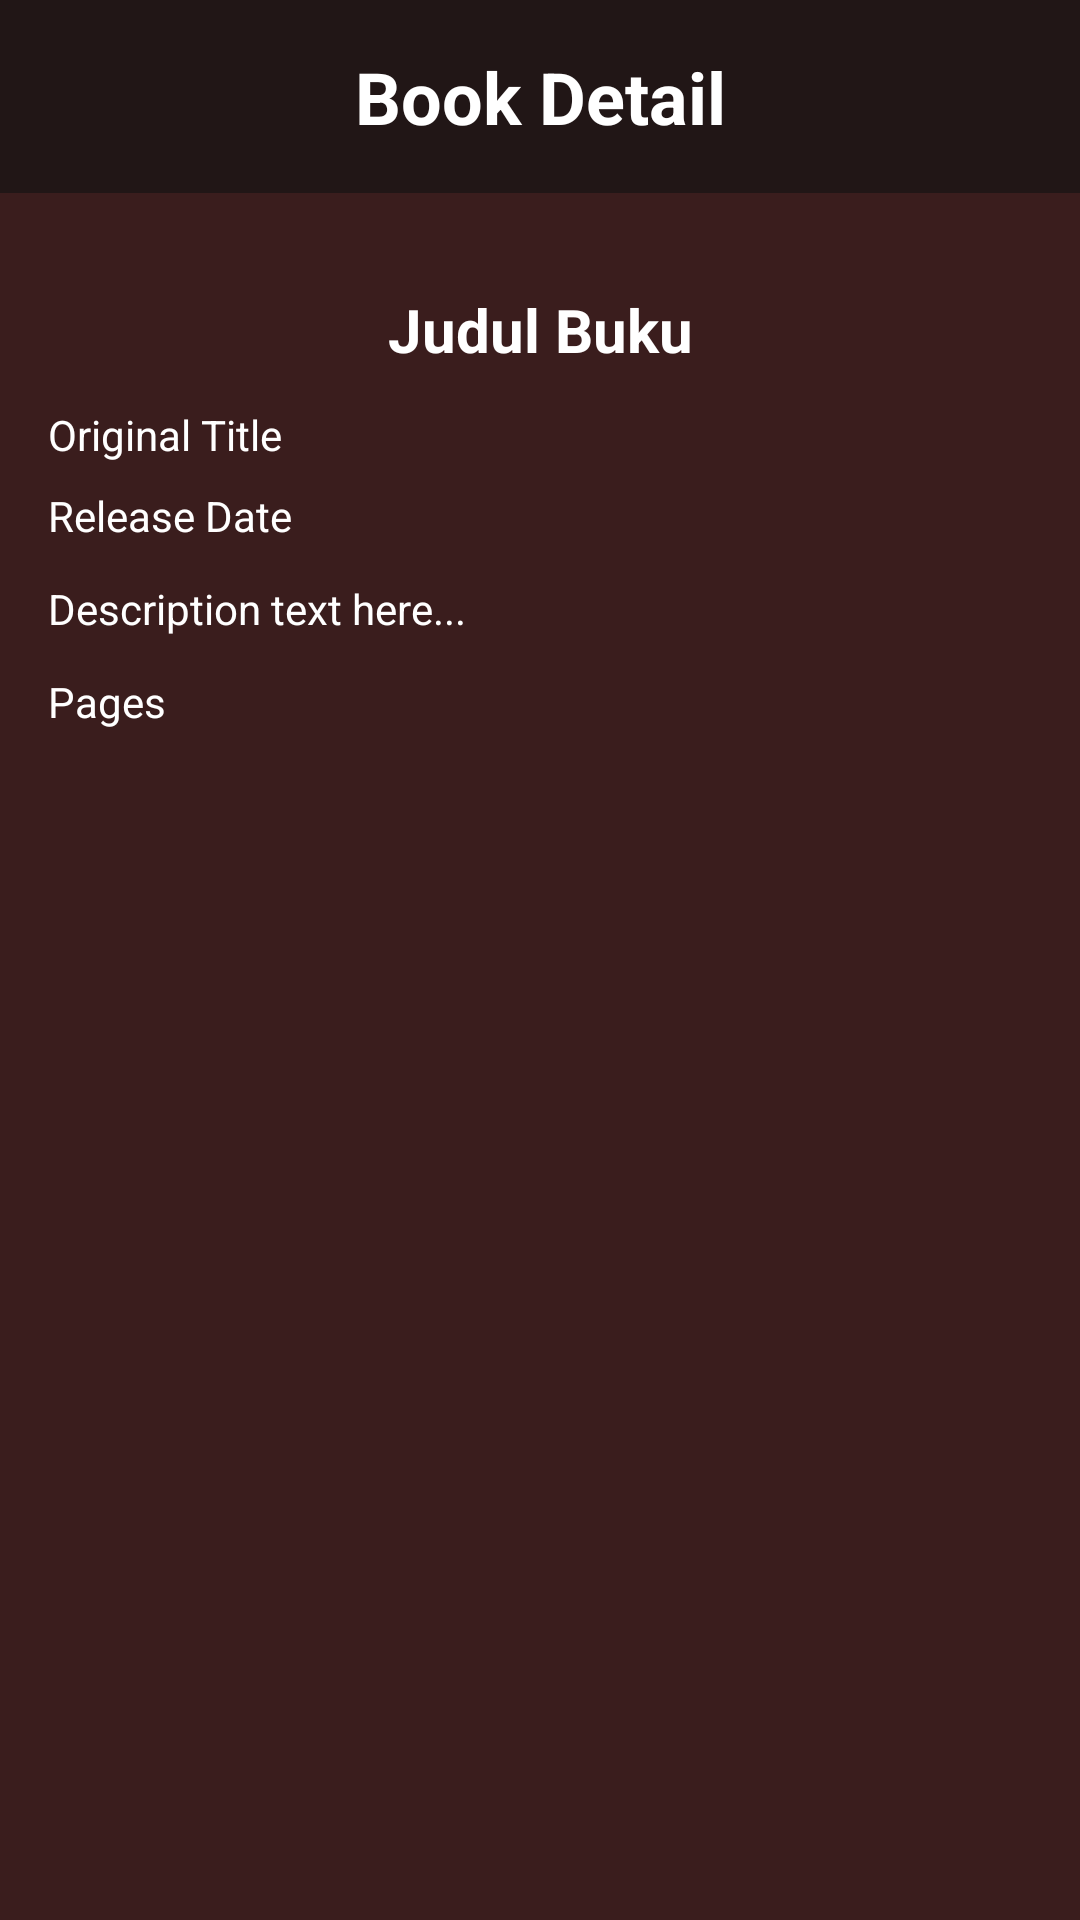

The Android layout XML behind this screen, and the referenced resources:
<!-- AndroidManifest.xml: application theme Theme.Post7 -->
<!-- res/layout/activity_detail.xml -->
<?xml version="1.0" encoding="utf-8"?>
<androidx.constraintlayout.widget.ConstraintLayout
    xmlns:android="http://schemas.android.com/apk/res/android"
    xmlns:app="http://schemas.android.com/apk/res-auto"
    xmlns:tools="http://schemas.android.com/tools"
    android:id="@+id/main"
    android:layout_width="match_parent"
    android:layout_height="match_parent"
    android:background="#EEEEEE"
    tools:context=".DetailActivity">

    <TextView
        android:id="@+id/txtHeaderDetail"
        android:layout_width="0dp"
        android:layout_height="wrap_content"
        android:background="#211616"
        android:gravity="center"
        android:padding="16dp"
        android:text="Book Detail"
        android:textColor="@android:color/white"
        android:textSize="24sp"
        android:textStyle="bold"
        app:layout_constraintEnd_toEndOf="parent"
        app:layout_constraintStart_toStartOf="parent"
        app:layout_constraintTop_toTopOf="parent" />

    <ScrollView
        android:id="@+id/scrollContent"
        android:layout_width="0dp"
        android:layout_height="0dp"
        android:fillViewport="true"
        app:layout_constraintTop_toBottomOf="@id/txtHeaderDetail"
        app:layout_constraintBottom_toBottomOf="parent"
        app:layout_constraintStart_toStartOf="parent"
        app:layout_constraintEnd_toEndOf="parent">

        <LinearLayout
            android:layout_width="match_parent"
            android:layout_height="wrap_content"
            android:background="@color/blue"
            android:elevation="4dp"
            android:orientation="vertical"
            android:padding="16dp">

            <ImageView
                android:id="@+id/imgBooks"
                android:layout_width="wrap_content"
                android:layout_height="wrap_content"
                android:layout_gravity="center"
                android:layout_marginBottom="16dp"
                android:adjustViewBounds="true"
                android:scaleType="fitCenter"
                tools:srcCompat="@drawable/ic_launcher_foreground" />

            <TextView
                android:id="@+id/txtDetailTitle"
                android:layout_width="match_parent"
                android:layout_height="wrap_content"
                android:layout_marginBottom="12dp"
                android:gravity="center"
                android:text="Judul Buku"
                android:textSize="20sp"
                android:textStyle="bold"
                android:textColor="@android:color/white"/>

            <TextView
                android:id="@+id/txtOriginalTitle"
                android:layout_width="wrap_content"
                android:layout_height="wrap_content"
                android:layout_marginBottom="8dp"
                android:text="Original Title"
                android:textColor="@android:color/white"/>

            <TextView
                android:id="@+id/txtDetailRelease"
                android:layout_width="wrap_content"
                android:layout_height="wrap_content"
                android:layout_marginBottom="12dp"
                android:text="Release Date"
                android:textColor="@android:color/white"/>

            <TextView
                android:id="@+id/txtDetailDesc"
                android:layout_width="match_parent"
                android:layout_height="wrap_content"
                android:layout_marginBottom="12dp"
                android:text="Description text here..."
                android:textColor="@android:color/white"/>

            <TextView
                android:id="@+id/txtPage"
                android:layout_width="wrap_content"
                android:layout_height="wrap_content"
                android:text="Pages"
                android:textColor="@android:color/white"/>

        </LinearLayout>
    </ScrollView>

</androidx.constraintlayout.widget.ConstraintLayout>
<!-- resources referenced by this layout -->
<resources>
  <color name="blue">#3A1D1D</color>
  <style name="Theme.Post7" parent="Base.Theme.Post7" />
  <style name="Base.Theme.Post7" parent="Theme.Material3.DayNight.NoActionBar">
          
          
      </style>
</resources>
